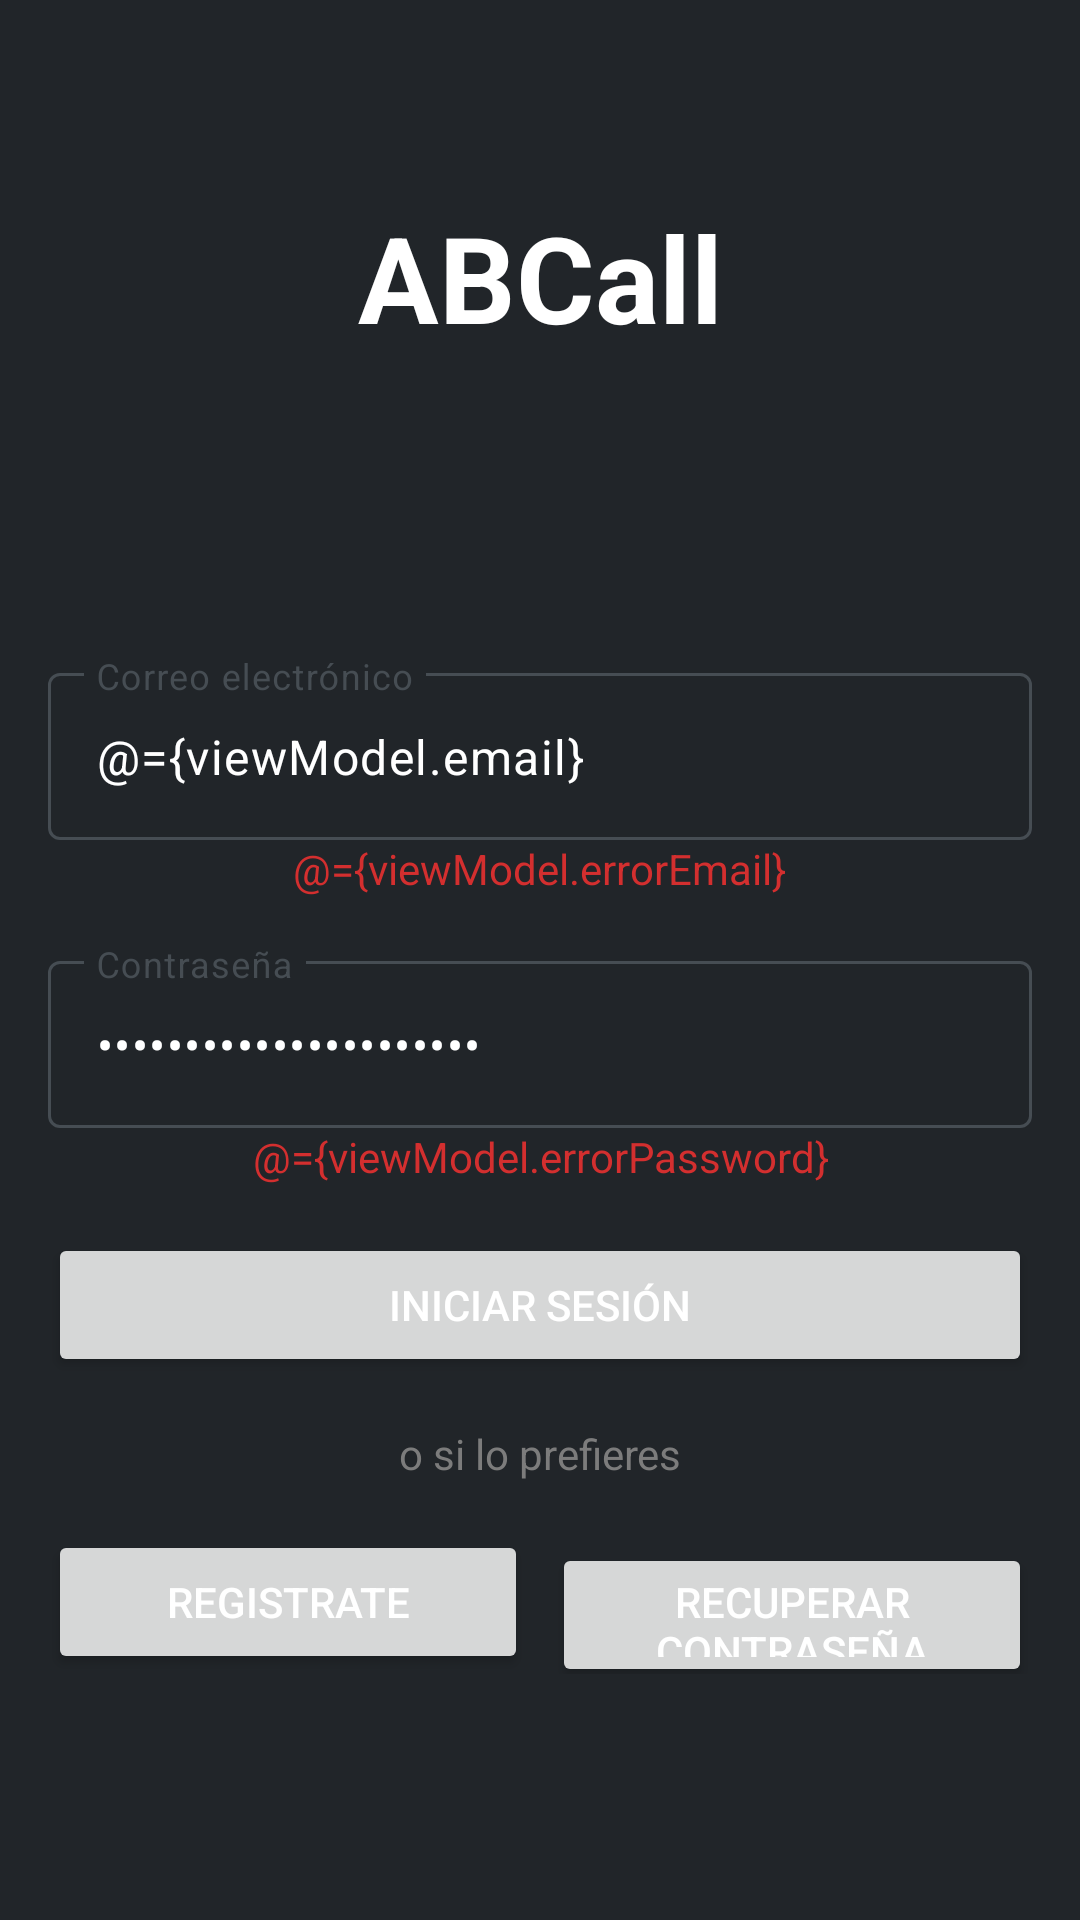

Reconstruct the res/layout file that produces this screen, plus the resources it refers to.
<!-- AndroidManifest.xml: application theme Theme.Test -->
<!-- res/layout/activity_login.xml -->
<?xml version="1.0" encoding="utf-8"?>
<layout xmlns:android="http://schemas.android.com/apk/res/android"
    xmlns:app="http://schemas.android.com/apk/res-auto"
    xmlns:tools="http://schemas.android.com/tools"
    android:screenOrientation="landscape"
    tools:context=".ui.LoginActivity">

    <data>
        <variable
            name="viewModel"
            type="com.example.test.viewmodel.LoginViewModel" />
    </data>

    <ScrollView
        android:layout_width="fill_parent"
        android:layout_height="fill_parent"
        android:background="#212529">

        <LinearLayout
            android:layout_width="match_parent"
            android:layout_height="wrap_content"
            android:layout_gravity="center_vertical"
            android:gravity="center"
            android:orientation="vertical"
            android:padding="16dp"
            android:paddingStart="16dp"
            android:paddingLeft="16dp"
            android:paddingTop="16dp"
            android:paddingEnd="16dp"
            android:paddingRight="16dp"
            android:paddingBottom="16dp"
            app:layout_constraintBottom_toBottomOf="parent"
            app:layout_constraintEnd_toEndOf="parent"
            app:layout_constraintStart_toStartOf="parent"
            app:layout_constraintTop_toTopOf="parent">

            <TextView
                android:layout_width="match_parent"
                android:layout_height="wrap_content"
                android:layout_marginBottom="100dp"
                android:gravity="center"
                android:text="@string/app_name"
                android:textColor="@color/texto_titulo"
                android:textSize="40dp"
                android:textStyle="bold" />

            <com.google.android.material.textfield.TextInputLayout
                android:layout_width="match_parent"
                android:layout_height="match_parent"
                android:textColorHint="@color/m3_textfield_stroke_color_custom"
                android:theme="@style/ThemeOverlay.AppTheme.TextInputEditText.Outlined"
                app:boxStrokeColor="@color/m3_textfield_stroke_color_custom"
                app:counterTextColor="@color/m3_textfield_stroke_color_custom"
                app:endIconTint="@color/white"
                app:helperTextTextColor="@color/m3_textfield_stroke_color_custom"
                app:hintTextColor="@color/m3_textfield_stroke_color_custom"
                app:placeholderTextColor="@color/m3_textfield_stroke_color_custom"
                app:prefixTextColor="@color/m3_textfield_stroke_color_custom"
                app:startIconTint="@color/white"
                app:suffixTextColor="@color/m3_textfield_stroke_color_custom">

                <com.google.android.material.textfield.TextInputEditText
                    android:id="@+id/email"
                    android:layout_width="match_parent"
                    android:layout_height="wrap_content"
                    android:cursorVisible="true"
                    android:hint="@string/correo_electronico"
                    android:textColor="#FFFFFF"
                    android:textColorHighlight="#0B5ED7"
                    android:textColorLink="#FFFFFF"
                    android:text="@={viewModel.email}"/>
            </com.google.android.material.textfield.TextInputLayout>

            <TextView
                android:layout_width="wrap_content"
                android:layout_height="wrap_content"
                android:layout_marginLeft="20dp"
                android:layout_marginRight="20dp"
                android:layout_marginBottom="16dp"
                android:text="@={viewModel.errorEmail}"
                android:textAlignment="center"
                android:textColor="#D32F2F"
                android:textSize="14sp" />

            <com.google.android.material.textfield.TextInputLayout
                android:layout_width="match_parent"
                android:layout_height="match_parent"
                android:textColorHint="@color/m3_textfield_stroke_color_custom"
                android:theme="@style/ThemeOverlay.AppTheme.TextInputEditText.Outlined"
                app:boxStrokeColor="@color/m3_textfield_stroke_color_custom"
                app:counterTextColor="@color/m3_textfield_stroke_color_custom"
                app:endIconTint="@color/white"
                app:helperTextTextColor="@color/m3_textfield_stroke_color_custom"
                app:hintTextColor="@color/m3_textfield_stroke_color_custom"
                app:placeholderTextColor="@color/m3_textfield_stroke_color_custom"
                app:prefixTextColor="@color/m3_textfield_stroke_color_custom"
                app:startIconTint="@color/white"
                app:suffixTextColor="@color/m3_textfield_stroke_color_custom">

                <com.google.android.material.textfield.TextInputEditText
                    android:id="@+id/password"
                    android:layout_width="match_parent"
                    android:layout_height="wrap_content"
                    android:cursorVisible="true"
                    android:hint="@string/contrasena"
                    android:inputType="textPassword"
                    android:textColor="#FFFFFF"
                    android:textColorHighlight="#0B5ED7"
                    android:textColorLink="#FFFFFF"
                    android:text="@={viewModel.password}" />
            </com.google.android.material.textfield.TextInputLayout>

            <TextView
                android:layout_width="wrap_content"
                android:layout_height="wrap_content"
                android:layout_marginLeft="20dp"
                android:layout_marginRight="20dp"
                android:layout_marginBottom="16dp"
                android:text="@={viewModel.errorPassword}"
                android:textAlignment="center"
                android:textColor="#D32F2F"
                android:textSize="14sp" />

            <Button
                android:id="@+id/btnSubmit"
                android:layout_width="match_parent"
                android:layout_height="wrap_content"
                android:layout_marginBottom="16dp"
                android:height="36dp"
                android:onClick="login"
                android:text="@string/iniciar_sesion"
                android:textColor="@color/white"
                android:textColorHighlight="#FFFFFF"
                android:textColorLink="#FFFFFF"
                android:theme="@style/BotonAzul" />

            <TextView
                android:layout_width="match_parent"
                android:layout_height="wrap_content"
                android:layout_marginBottom="16dp"
                android:gravity="center"
                android:text="@string/o_si_lo_prefieres"
                android:textColor="@color/texto_simple" />

            <LinearLayout
                android:layout_width="match_parent"
                android:layout_height="match_parent"
                android:layout_marginBottom="16dp"
                android:orientation="horizontal">

                <Button
                    android:layout_width="match_parent"
                    android:layout_height="wrap_content"
                    android:layout_marginRight="4dp"
                    android:layout_weight="1"
                    android:height="36dp"
                    android:text="@string/registrate"
                    android:textColor="@color/white"
                    android:textColorHighlight="#FFFFFF"
                    android:textColorLink="#0D6EFD"
                    android:theme="@style/BotonAzul" />

                <Button
                    android:layout_width="match_parent"
                    android:layout_height="wrap_content"
                    android:layout_marginLeft="4dp"
                    android:layout_weight="1"
                    android:height="36dp"
                    android:text="@string/recuperar_contrasena"
                    android:textColor="@color/white"
                    android:textColorHighlight="#FFFFFF"
                    android:textColorLink="#FFFFFF"
                    android:theme="@style/BotonAzul" />
            </LinearLayout>

        </LinearLayout>

    </ScrollView>
</layout>
<!-- resources referenced by this layout -->
<resources>
  <color name="texto_simple">#7C7C7C</color>
  <color name="texto_titulo">#FFFFFF</color>
  <color name="white">#FFFFFFFF</color>
  <string name="app_name">ABCall</string>
  <string name="contrasena">Contraseña</string>
  <string name="correo_electronico">Correo electrónico</string>
  <string name="iniciar_sesion">Iniciar sesión</string>
  <string name="o_si_lo_prefieres">o si lo prefieres</string>
  <string name="recuperar_contrasena">Recuperar contraseña</string>
  <string name="registrate">Registrate</string>
  <style name="BotonAzul" parent="">
          <item name="colorPrimary">#0D6EFD</item>
      </style>
  <style name="ThemeOverlay.AppTheme.TextInputEditText.Outlined" parent="">
          <item name="colorControlActivated">#FFFFFF</item>
      </style>
  <style name="Theme.Test" parent="Base.Theme.Test" />
  <style name="Base.Theme.Test" parent="Theme.Material3.DayNight.NoActionBar">
          
          
      </style>
</resources>
